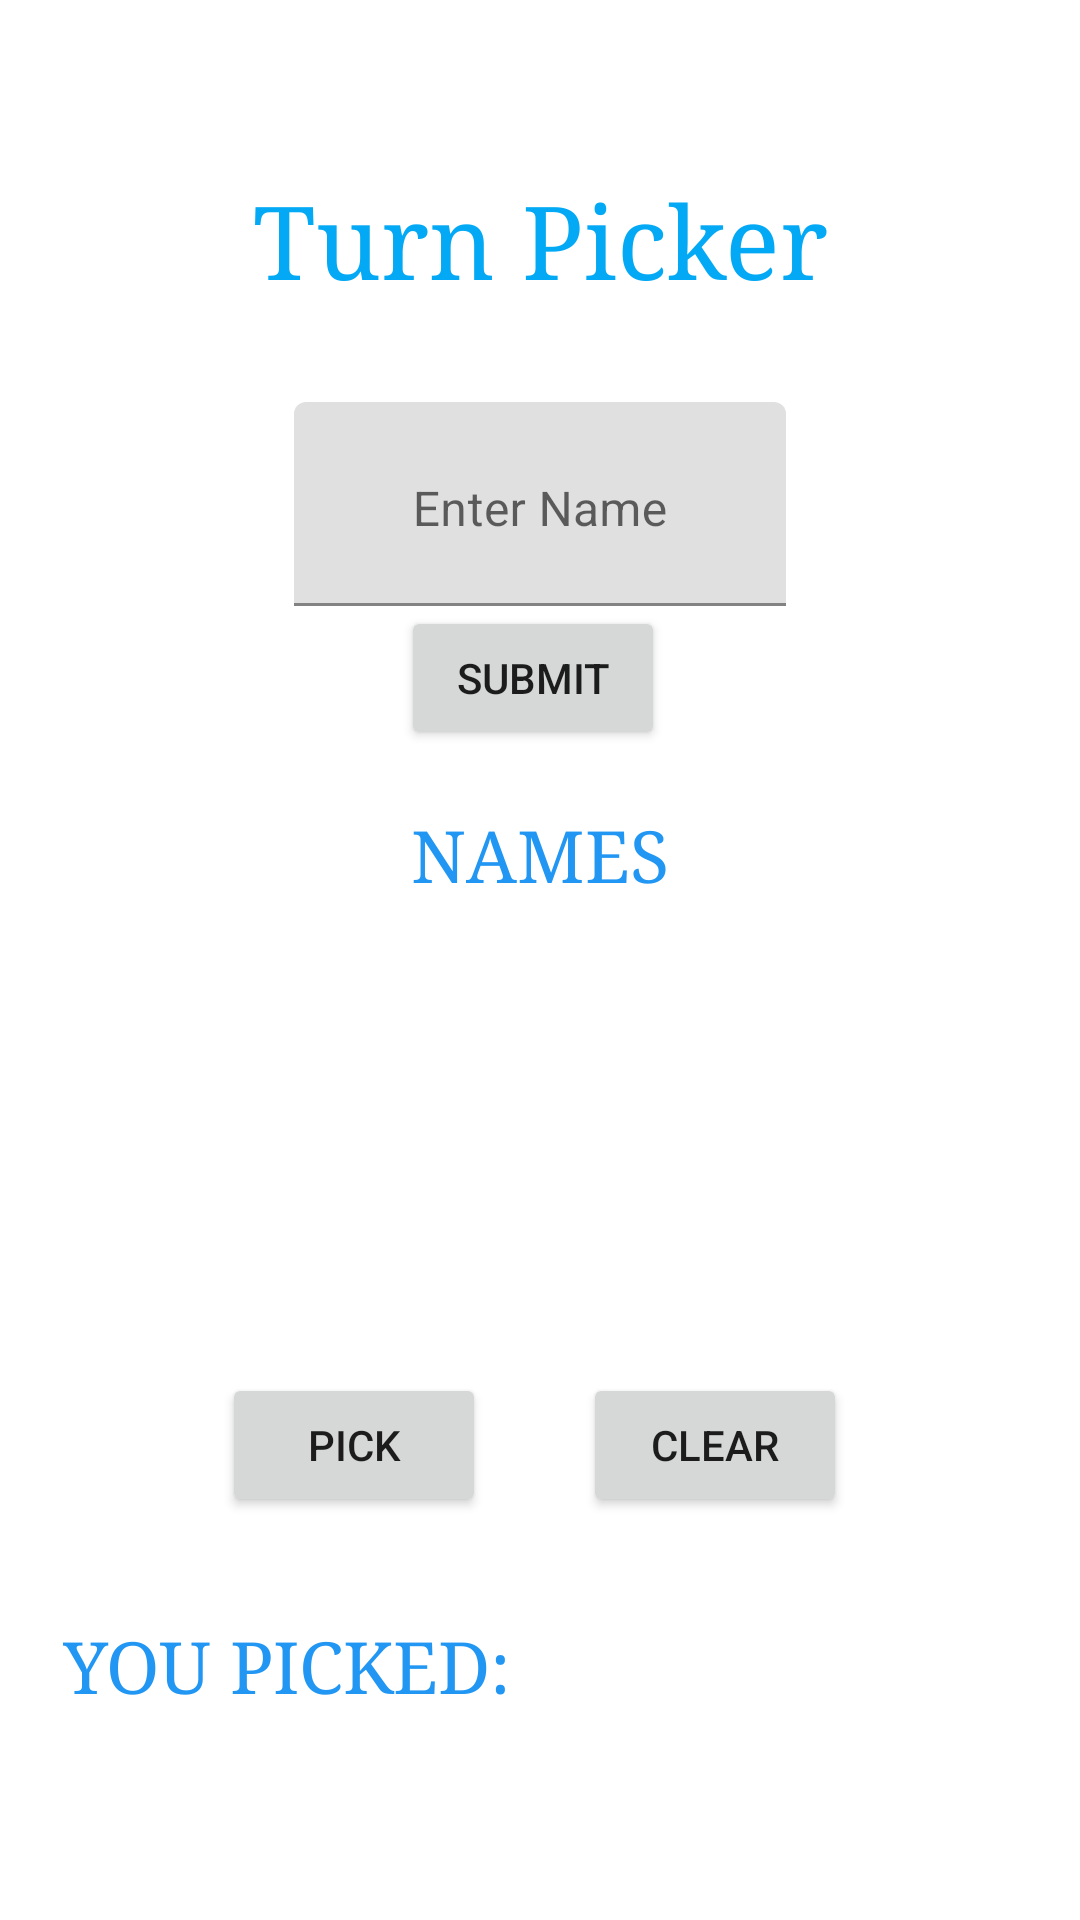

Reconstruct the res/layout file that produces this screen, plus the resources it refers to.
<!-- AndroidManifest.xml: application theme Theme.Lab3Assignment6 -->
<!-- res/layout/activity_turn_picker.xml -->
<?xml version="1.0" encoding="utf-8"?>
<androidx.constraintlayout.widget.ConstraintLayout xmlns:android="http://schemas.android.com/apk/res/android"
    xmlns:app="http://schemas.android.com/apk/res-auto"
    xmlns:tools="http://schemas.android.com/tools"
    android:layout_width="match_parent"
    android:layout_height="match_parent"
    tools:context=".TurnPicker">

    <TextView
        android:id="@+id/textView"
        android:layout_width="wrap_content"
        android:layout_height="wrap_content"
        android:fontFamily="serif"
        android:text="Turn Picker"
        android:textColor="#03A9F4"
        android:textSize="34sp"
        app:layout_constraintBottom_toBottomOf="parent"
        app:layout_constraintEnd_toEndOf="parent"
        app:layout_constraintStart_toStartOf="parent"
        app:layout_constraintTop_toTopOf="parent"
        app:layout_constraintVertical_bias="0.097" />

    <com.google.android.material.textfield.TextInputLayout
        android:id="@+id/textInputLayout"
        android:layout_width="164dp"
        android:layout_height="68dp"
        app:layout_constraintBottom_toBottomOf="parent"
        app:layout_constraintEnd_toEndOf="parent"
        app:layout_constraintStart_toStartOf="parent"
        app:layout_constraintTop_toTopOf="parent"
        app:layout_constraintVertical_bias="0.234">

        <EditText
            android:id="@+id/editTextTextPersonName"
            android:layout_width="match_parent"
            android:layout_height="match_parent"
            android:ems="10"
            android:gravity="center_horizontal"
            android:hint="Enter Name"
            android:inputType="textPersonName"
            android:textAlignment="center" />

    </com.google.android.material.textfield.TextInputLayout>

    <Button
        android:id="@+id/button2"
        android:layout_width="wrap_content"
        android:layout_height="wrap_content"
        android:text="CLEAR"
        app:layout_constraintBottom_toBottomOf="parent"
        app:layout_constraintEnd_toEndOf="parent"
        app:layout_constraintHorizontal_bias="0.715"
        app:layout_constraintStart_toStartOf="parent"
        app:layout_constraintTop_toTopOf="parent"
        app:layout_constraintVertical_bias="0.773" />

    <TextView
        android:id="@+id/textView3"
        android:layout_width="wrap_content"
        android:layout_height="wrap_content"
        android:fontFamily="serif"
        android:text="NAMES"
        android:textColor="#2196F3"
        android:textSize="24sp"
        app:layout_constraintBottom_toBottomOf="parent"
        app:layout_constraintEnd_toEndOf="parent"
        app:layout_constraintStart_toStartOf="parent"
        app:layout_constraintTop_toTopOf="parent"
        app:layout_constraintVertical_bias="0.442" />

    <Button
        android:id="@+id/button3"
        android:layout_width="wrap_content"
        android:layout_height="wrap_content"
        android:text="PICK"
        app:layout_constraintBottom_toBottomOf="parent"
        app:layout_constraintEnd_toEndOf="parent"
        app:layout_constraintHorizontal_bias="0.272"
        app:layout_constraintStart_toStartOf="parent"
        app:layout_constraintTop_toTopOf="parent"
        app:layout_constraintVertical_bias="0.773" />

    <TextView
        android:id="@+id/textView4"
        android:layout_width="wrap_content"
        android:layout_height="wrap_content"
        android:fontFamily="serif"
        android:text="YOU PICKED:"
        android:textColor="#2196F3"
        android:textSize="24sp"
        app:layout_constraintBottom_toBottomOf="parent"
        app:layout_constraintEnd_toEndOf="parent"
        app:layout_constraintHorizontal_bias="0.099"
        app:layout_constraintStart_toStartOf="parent"
        app:layout_constraintTop_toTopOf="parent"
        app:layout_constraintVertical_bias="0.886" />

    <Button
        android:id="@+id/button"
        android:layout_width="wrap_content"
        android:layout_height="wrap_content"
        android:text="SUBMIT"
        app:layout_constraintBottom_toBottomOf="parent"
        app:layout_constraintEnd_toEndOf="parent"
        app:layout_constraintHorizontal_bias="0.492"
        app:layout_constraintStart_toStartOf="parent"
        app:layout_constraintTop_toTopOf="parent"
        app:layout_constraintVertical_bias="0.341" />

    <TextView
        android:id="@+id/textView6"
        android:layout_width="278dp"
        android:layout_height="148dp"
        android:textSize="24sp"
        app:layout_constraintBottom_toBottomOf="parent"
        app:layout_constraintEnd_toEndOf="parent"
        app:layout_constraintHorizontal_bias="0.496"
        app:layout_constraintStart_toStartOf="parent"
        app:layout_constraintTop_toTopOf="parent"
        app:layout_constraintVertical_bias="0.614" />

    <TextView
        android:id="@+id/textView7"
        android:layout_width="158dp"
        android:layout_height="65dp"
        android:textSize="24sp"
        app:layout_constraintBottom_toBottomOf="parent"
        app:layout_constraintEnd_toEndOf="parent"
        app:layout_constraintHorizontal_bias="0.802"
        app:layout_constraintStart_toStartOf="parent"
        app:layout_constraintTop_toTopOf="parent"
        app:layout_constraintVertical_bias="0.93" />

</androidx.constraintlayout.widget.ConstraintLayout>
<!-- resources referenced by this layout -->
<resources>
  <style name="Theme.Lab3Assignment6" parent="Theme.MaterialComponents.DayNight.DarkActionBar">
          
          <item name="colorPrimary">@color/purple_500</item>
          <item name="colorPrimaryVariant">@color/purple_700</item>
          <item name="colorOnPrimary">@color/white</item>
          
          <item name="colorSecondary">@color/teal_200</item>
          <item name="colorSecondaryVariant">@color/teal_700</item>
          <item name="colorOnSecondary">@color/black</item>
          
          <item name="android:statusBarColor" tools:targetApi="l">?attr/colorPrimaryVariant</item>
          
      </style>
  <!-- not gathered from this repository: default colours our renderer supplied (Android Studio template values) -->
  <color name="purple_500">#FF6200EE</color>
  <color name="purple_700">#FF3700B3</color>
  <color name="teal_200">#FF03DAC5</color>
  <color name="teal_700">#FF018786</color>
  <color name="black">#FF000000</color>
  <color name="white">#FFFFFFFF</color>
</resources>
